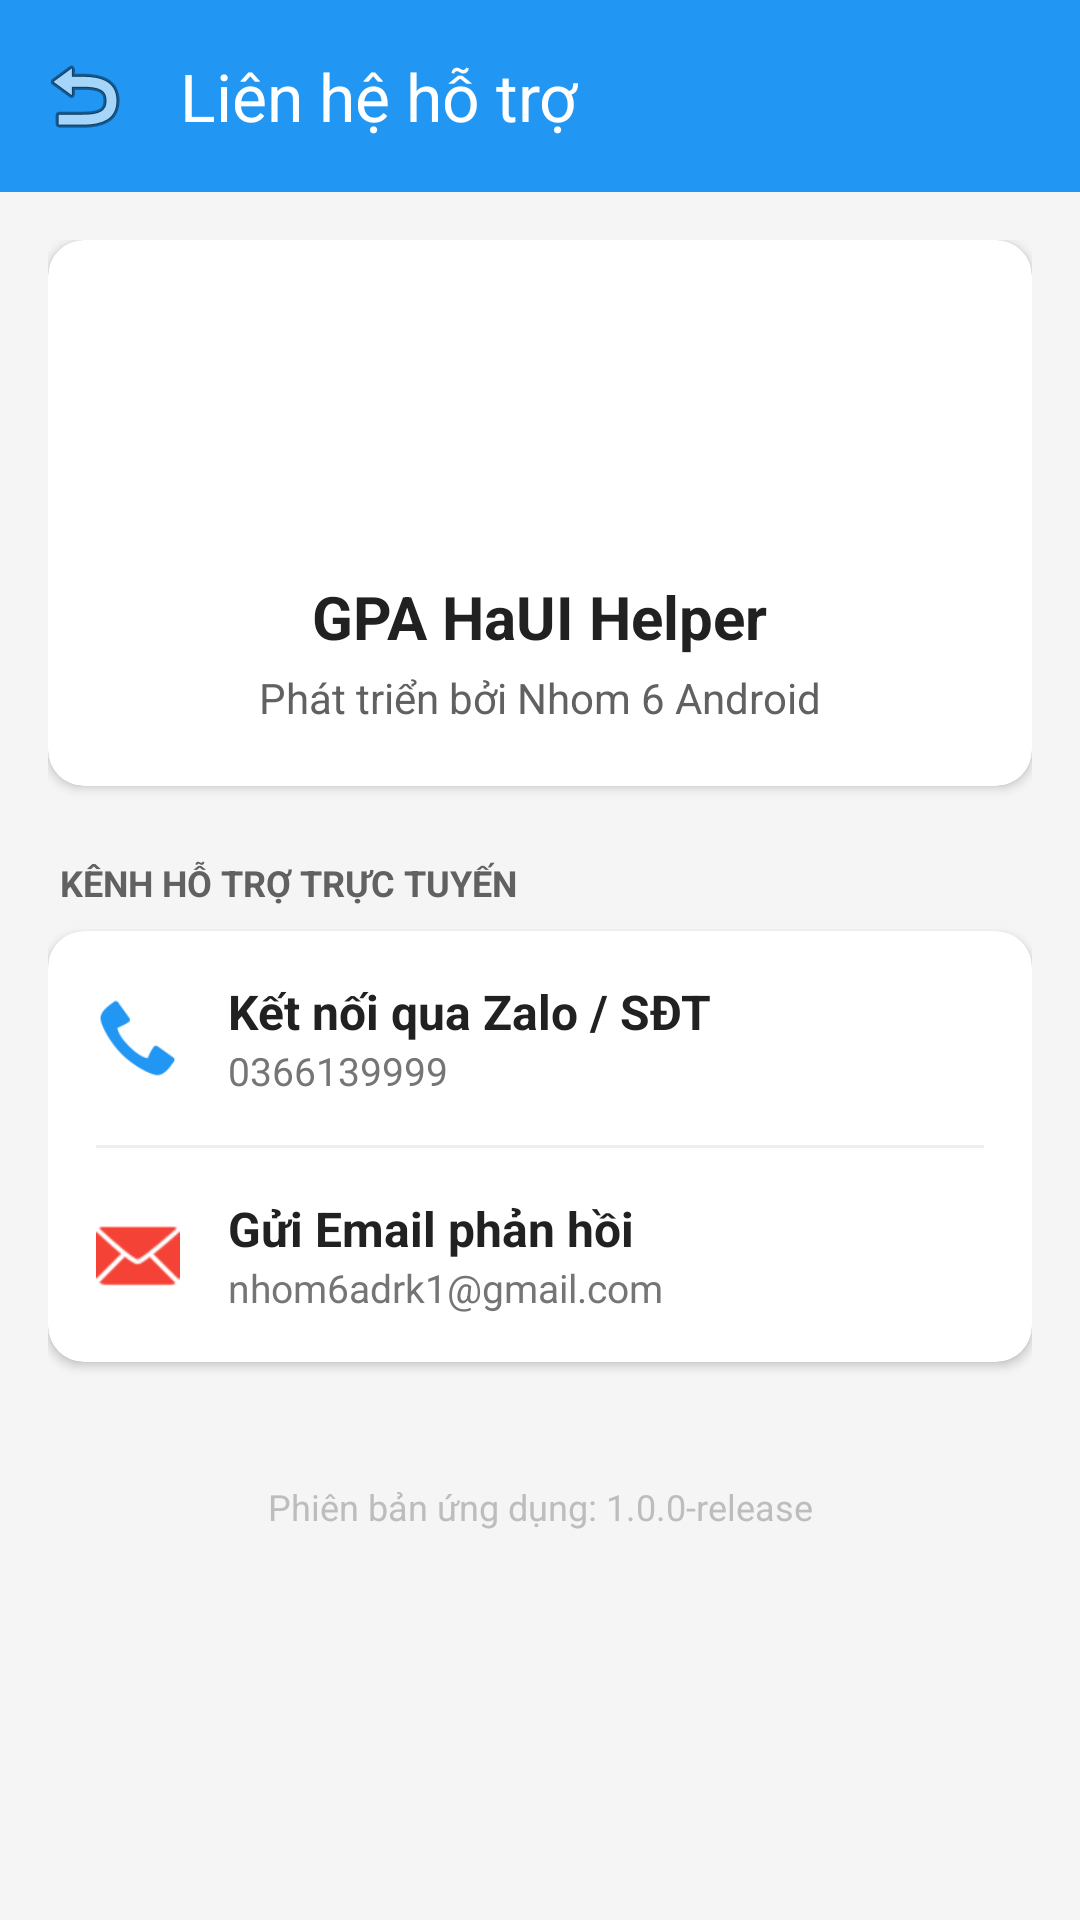

Write the Android layout XML for this screen, with the resource values it uses.
<!-- AndroidManifest.xml: application theme Theme.StudyManager -->
<!-- res/layout/activity_cai_dat.xml -->
<?xml version="1.0" encoding="utf-8"?>
<LinearLayout xmlns:android="http://schemas.android.com/apk/res/android"
    xmlns:app="http://schemas.android.com/apk/res-auto"
    android:id="@+id/main"
    android:layout_width="match_parent"
    android:layout_height="match_parent"
    android:orientation="vertical"
    android:background="#F5F5F5"
    android:fitsSystemWindows="true">

    <androidx.appcompat.widget.Toolbar
        android:id="@+id/toolbar"
        android:layout_width="match_parent"
        android:layout_height="?attr/actionBarSize"
        android:background="#2196F3"
        app:title="Liên hệ hỗ trợ"
        app:titleTextColor="#FFFFFF"
        app:navigationIcon="@android:drawable/ic_menu_revert" />

    <ScrollView
        android:layout_width="match_parent"
        android:layout_height="match_parent">

        <LinearLayout
            android:layout_width="match_parent"
            android:layout_height="wrap_content"
            android:orientation="vertical"
            android:padding="16dp">

            
            <androidx.cardview.widget.CardView
                android:layout_width="match_parent"
                android:layout_height="wrap_content"
                app:cardCornerRadius="12dp"
                android:layout_marginBottom="24dp">
                <LinearLayout
                    android:layout_width="match_parent"
                    android:layout_height="wrap_content"
                    android:orientation="vertical"
                    android:padding="20dp"
                    android:gravity="center">
                    <ImageView
                        android:layout_width="80dp"
                        android:layout_height="80dp"
                        android:src="@mipmap/ic_launcher_round"/>

                    <TextView
                        android:layout_width="wrap_content"
                        android:layout_height="wrap_content"
                        android:layout_marginTop="12dp"
                        android:text="GPA HaUI Helper"
                        android:textColor="#212121"
                        android:textSize="20sp"
                        android:textStyle="bold" />
                    <TextView
                        android:layout_width="wrap_content"
                        android:layout_height="wrap_content"
                        android:text="Phát triển bởi Nhom 6 Android"
                        android:textSize="14sp"
                        android:textColor="#616161"
                        android:layout_marginTop="4dp"/>
                </LinearLayout>
            </androidx.cardview.widget.CardView>

            
            <TextView
                android:layout_width="wrap_content"
                android:layout_height="wrap_content"
                android:text="KÊNH HỖ TRỢ TRỰC TUYẾN"
                android:textSize="12sp"
                android:textStyle="bold"
                android:textColor="#616161"
                android:layout_marginBottom="8dp"
                android:layout_marginStart="4dp"/>

            <androidx.cardview.widget.CardView
                android:layout_width="match_parent"
                android:layout_height="wrap_content"
                app:cardCornerRadius="12dp">
                <LinearLayout
                    android:layout_width="match_parent"
                    android:layout_height="wrap_content"
                    android:orientation="vertical">

                    
                    <LinearLayout
                        android:id="@+id/btnZalo"
                        android:layout_width="match_parent"
                        android:layout_height="wrap_content"
                        android:orientation="horizontal"
                        android:padding="16dp"
                        android:background="?attr/selectableItemBackground"
                        android:gravity="center_vertical">
                        <ImageView
                            android:layout_width="28dp"
                            android:layout_height="28dp"
                            android:src="@android:drawable/stat_sys_phone_call"
                            app:tint="#2196F3"/>
                        <LinearLayout
                            android:layout_width="0dp"
                            android:layout_height="wrap_content"
                            android:layout_weight="1"
                            android:orientation="vertical"
                            android:layout_marginStart="16dp">
                            <TextView
                                android:layout_width="wrap_content"
                                android:layout_height="wrap_content"
                                android:text="Kết nối qua Zalo / SĐT"
                                android:textColor="#212121"
                                android:textSize="16sp"
                                android:textStyle="bold"/>
                            <TextView
                                android:layout_width="wrap_content"
                                android:layout_height="wrap_content"
                                android:text="0366139999"
                                android:textColor="#757575"
                                android:textSize="13sp"/>
                        </LinearLayout>
                    </LinearLayout>

                    <View android:layout_width="match_parent" android:layout_height="1dp" android:background="#EEEEEE" android:layout_marginHorizontal="16dp"/>

                    
                    <LinearLayout
                        android:id="@+id/btnEmail"
                        android:layout_width="match_parent"
                        android:layout_height="wrap_content"
                        android:orientation="horizontal"
                        android:padding="16dp"
                        android:background="?attr/selectableItemBackground"
                        android:gravity="center_vertical">
                        <ImageView
                            android:layout_width="28dp"
                            android:layout_height="28dp"
                            android:src="@android:drawable/ic_dialog_email"
                            app:tint="#F44336"/>
                        <LinearLayout
                            android:layout_width="0dp"
                            android:layout_height="wrap_content"
                            android:layout_weight="1"
                            android:orientation="vertical"
                            android:layout_marginStart="16dp">
                            <TextView
                                android:layout_width="wrap_content"
                                android:layout_height="wrap_content"
                                android:text="Gửi Email phản hồi"
                                android:textColor="#212121"
                                android:textSize="16sp"
                                android:textStyle="bold"/>
                            <TextView
                                android:layout_width="wrap_content"
                                android:layout_height="wrap_content"
                                android:text="nhom6adrk1@gmail.com"
                                android:textColor="#757575"
                                android:textSize="13sp"/>
                        </LinearLayout>
                    </LinearLayout>

                </LinearLayout>
            </androidx.cardview.widget.CardView>

            <TextView
                android:layout_width="match_parent"
                android:layout_height="wrap_content"
                android:text="Phiên bản ứng dụng: 1.0.0-release"
                android:textSize="12sp"
                android:textColor="#BDBDBD"
                android:gravity="center"
                android:layout_marginTop="40dp"/>

        </LinearLayout>
    </ScrollView>
</LinearLayout>
<!-- resources referenced by this layout -->
<resources>
  <style name="Theme.StudyManager" parent="Base.Theme.StudyManager" />
  <style name="Base.Theme.StudyManager" parent="Theme.Material3.DayNight.NoActionBar">
          
          
      </style>
</resources>
